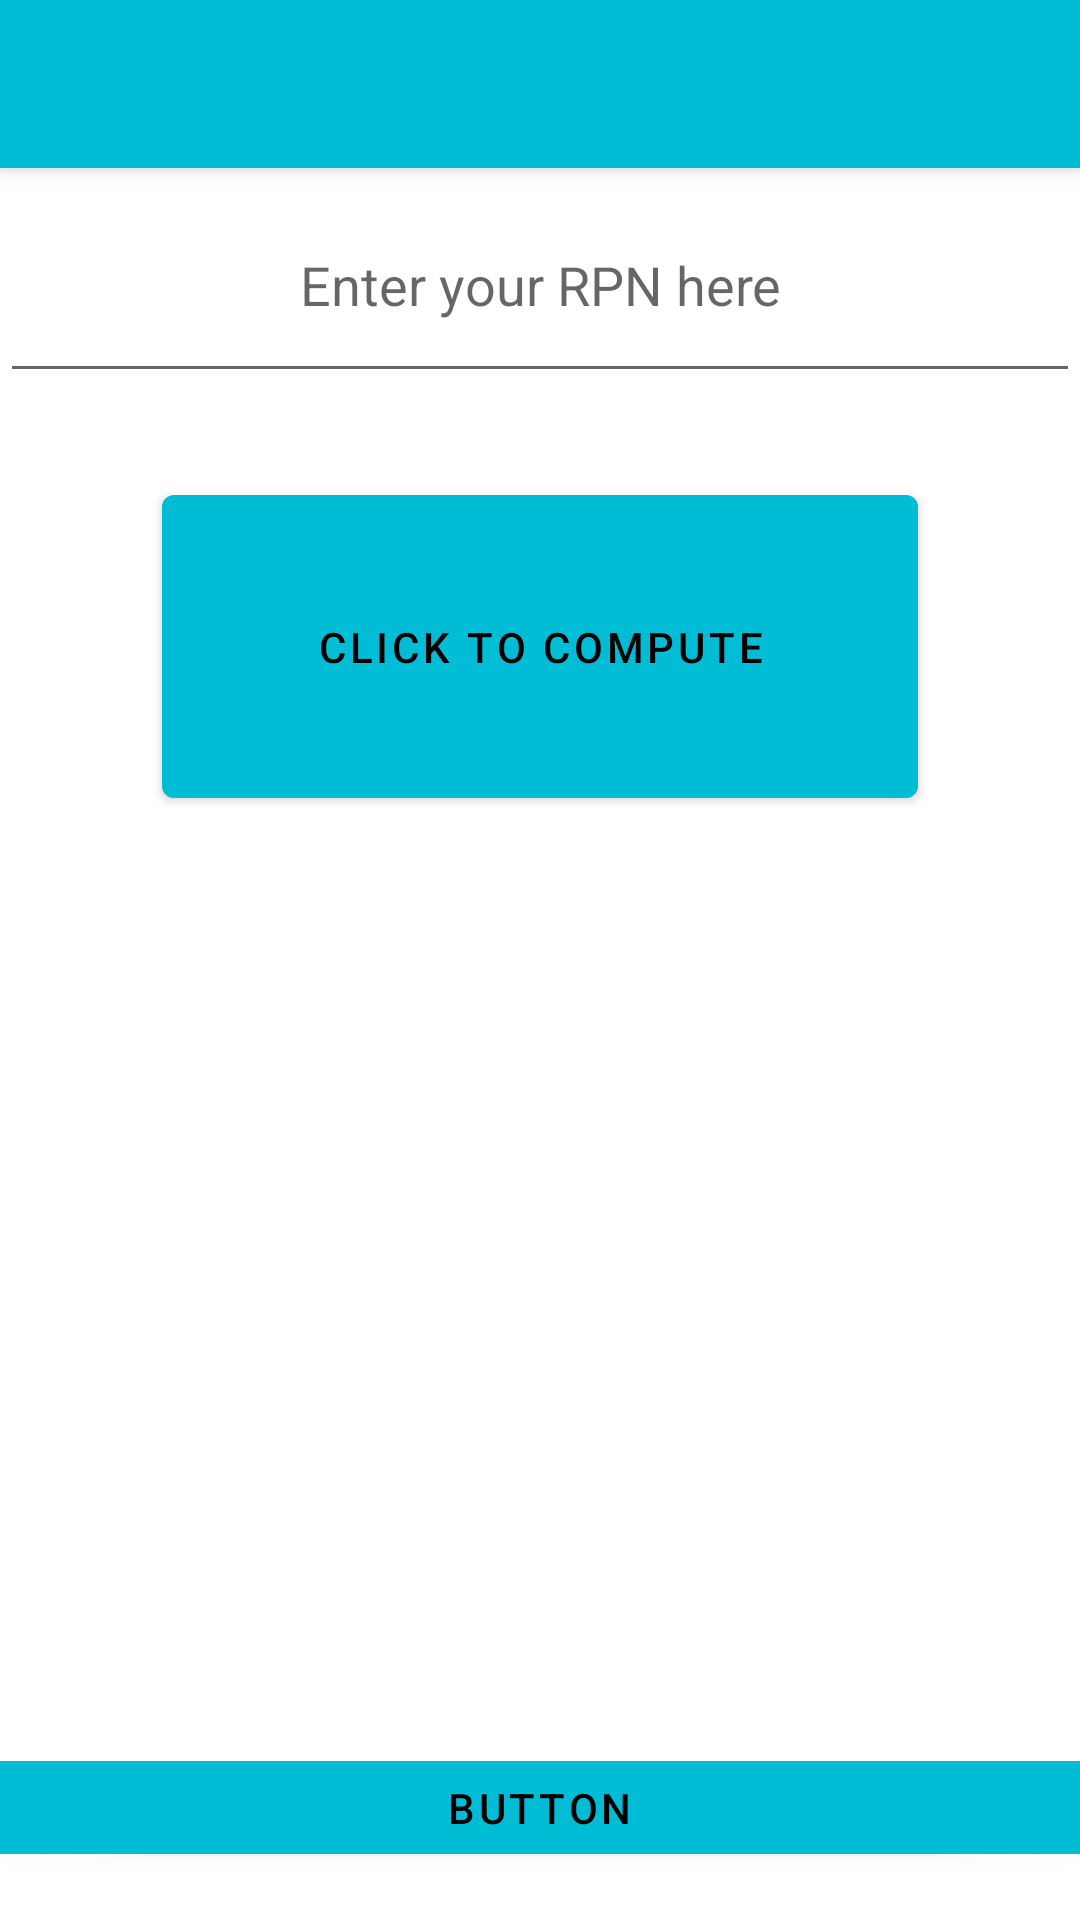

Reconstruct the res/layout file that produces this screen, plus the resources it refers to.
<!-- AndroidManifest.xml: activity theme Theme.RPN.NoActionBar -->
<!-- res/layout/activity_main.xml -->
<?xml version="1.0" encoding="utf-8"?>
<androidx.coordinatorlayout.widget.CoordinatorLayout xmlns:android="http://schemas.android.com/apk/res/android"
    xmlns:app="http://schemas.android.com/apk/res-auto"
    xmlns:tools="http://schemas.android.com/tools"
    android:layout_width="match_parent"
    android:layout_height="match_parent"
    tools:context=".MainActivity">

    <com.google.android.material.appbar.AppBarLayout
        android:layout_width="match_parent"
        android:layout_height="wrap_content"
        android:theme="@style/Theme.RPN.AppBarOverlay">

        <androidx.appcompat.widget.Toolbar
            android:id="@+id/toolbar"
            android:layout_width="match_parent"
            android:layout_height="?attr/actionBarSize"
            android:background="?attr/colorPrimary"
            app:popupTheme="@style/Theme.RPN.PopupOverlay" />

    </com.google.android.material.appbar.AppBarLayout>

    <include layout="@layout/content_main" />


</androidx.coordinatorlayout.widget.CoordinatorLayout>
<!-- res/layout/content_main.xml (included above) -->
<?xml version="1.0" encoding="utf-8"?>
<androidx.constraintlayout.widget.ConstraintLayout xmlns:android="http://schemas.android.com/apk/res/android"
    xmlns:app="http://schemas.android.com/apk/res-auto"
    xmlns:tools="http://schemas.android.com/tools"
    android:layout_width="match_parent"
    android:layout_height="match_parent"
    app:layout_behavior="@string/appbar_scrolling_view_behavior">

    <LinearLayout
        android:id="@+id/linearLayout"
        android:layout_width="match_parent"
        android:layout_height="103dp"
        android:orientation="horizontal">

        <EditText
            android:id="@+id/textInput"
            android:layout_width="match_parent"
            android:layout_height="75dp"
            android:gravity="center"
            android:hint="@string/enter_your_rpn_here"
            android:inputType="text"
            tools:layout_editor_absoluteX="-2dp"
            tools:layout_editor_absoluteY="3dp" />

    </LinearLayout>

    <Button
        android:id="@+id/buttonCompute"
        android:layout_width="252dp"
        android:layout_height="113dp"
        android:gravity="center"
        android:text="Click to compute"
        app:layout_constraintEnd_toEndOf="parent"
        app:layout_constraintStart_toStartOf="parent"
        app:layout_constraintTop_toBottomOf="@+id/linearLayout" />

    <Button
        android:id="@+id/result"
        android:layout_width="374dp"
        android:layout_height="43dp"
        android:layout_marginBottom="16dp"
        android:text="Button"
        app:layout_constraintBottom_toBottomOf="parent"
        app:layout_constraintEnd_toEndOf="parent"
        app:layout_constraintHorizontal_bias="0.567"
        app:layout_constraintStart_toStartOf="parent" />


</androidx.constraintlayout.widget.ConstraintLayout>
<!-- resources referenced by this layout -->
<resources>
  <string name="enter_your_rpn_here">Enter your RPN here</string>
  <style name="Theme.RPN.AppBarOverlay" parent="ThemeOverlay.AppCompat.Dark.ActionBar" />
  <style name="Theme.RPN.PopupOverlay" parent="ThemeOverlay.AppCompat.Light" />
  <style name="Theme.RPN.NoActionBar">
          <item name="windowActionBar">false</item>
          <item name="windowNoTitle">true</item>
      </style>
</resources>
